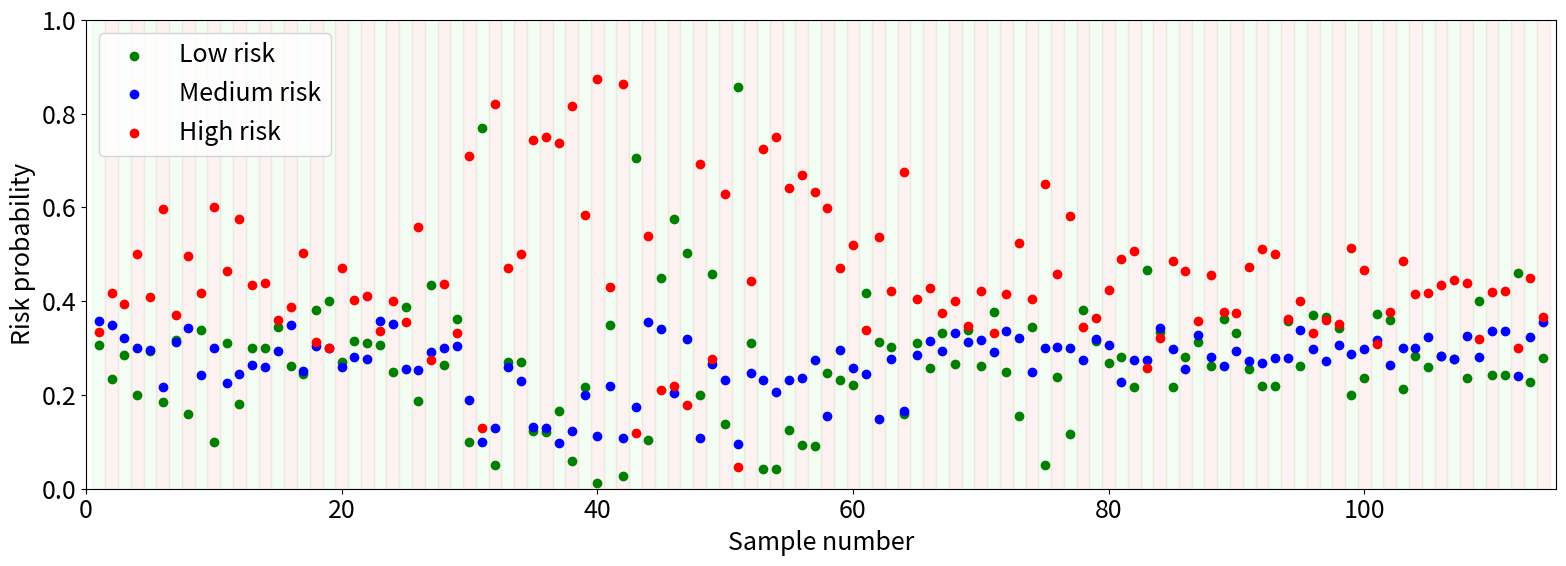

Recreate this plot in Python.
import numpy as np
import matplotlib.pyplot as plt

# -----------------------------
# Placeholder 114x3 risk matrix
# Columns: [Low risk, Medium risk, High risk]
# Replace these numbers with your actual probabilities
risk_matrix = np.array([
    [0.307, 0.358, 0.334],
    [0.233, 0.349, 0.417],
    [0.284, 0.321, 0.394],
    [0.200, 0.300, 0.500],
    [0.294, 0.296, 0.410],
    [0.194, 0.227, 0.624],
    [0.318, 0.312, 0.370],
    [0.159, 0.343, 0.496],
    [0.339, 0.242, 0.418],
    [0.100, 0.300, 0.600],
    [0.310, 0.226, 0.463],
    [0.180, 0.245, 0.575],
    [0.301, 0.264, 0.435],
    [0.301, 0.260, 0.440],
    [0.345, 0.294, 0.359],
    [0.262, 0.349, 0.388],
    [0.245, 0.252, 0.503],
    [0.382, 0.304, 0.314],
    [0.401, 0.299, 0.299],
    [0.270, 0.260, 0.470],
    [0.315, 0.281, 0.402],
    [0.311, 0.277, 0.410],
    [0.306, 0.357, 0.336],
    [0.248, 0.352, 0.400],
    [0.388, 0.256, 0.357],
    [0.188, 0.253, 0.560],
    [0.435, 0.291, 0.274],
    [0.263, 0.301, 0.436],
    [0.363, 0.305, 0.332],
    [0.100, 0.190, 0.710],
    [0.770, 0.100, 0.130],
    [0.050, 0.130, 0.820],
    [0.270, 0.260, 0.470],
    [0.270, 0.230, 0.500],
    [0.123, 0.132, 0.744],
    [0.120, 0.129, 0.750],
    [0.166, 0.097, 0.736],
    [0.060, 0.124, 0.816],
    [0.216, 0.200, 0.584],
    [0.013, 0.112, 0.875],
    [0.350, 0.220, 0.430],
    [0.028, 0.109, 0.863],
    [0.705, 0.175, 0.118],
    [0.104, 0.356, 0.540],
    [0.449, 0.341, 0.210],
    [0.576, 0.205, 0.219],
    [0.503, 0.319, 0.178],
    [0.199, 0.109, 0.692],
    [0.458, 0.266, 0.276],
    [0.139, 0.231, 0.629],
    [0.857, 0.096, 0.047],
    [0.311, 0.246, 0.443],
    [0.043, 0.232, 0.724],
    [0.043, 0.207, 0.750],
    [0.126, 0.232, 0.642],
    [0.093, 0.237, 0.669],
    [0.101, 0.303, 0.696],
    [0.246, 0.156, 0.598],
    [0.232, 0.296, 0.471],
    [0.222, 0.258, 0.519],
    [0.417, 0.245, 0.339],
    [0.314, 0.148, 0.538],
    [0.302, 0.276, 0.422],
    [0.159, 0.164, 0.672],
    [0.310, 0.286, 0.404],
    [0.256, 0.314, 0.428],
    [0.333, 0.293, 0.374],
    [0.266, 0.333, 0.401],
    [0.339, 0.314, 0.348],
    [0.262, 0.316, 0.421],
    [0.373, 0.289, 0.329],
    [0.250, 0.336, 0.415],
    [0.154, 0.321, 0.524],
    [0.346, 0.250, 0.405],
    [0.050, 0.300, 0.650],
    [0.238, 0.303, 0.459],
    [0.117, 0.301, 0.582],
    [0.381, 0.274, 0.345],
    [0.315, 0.320, 0.365],
    [0.269, 0.307, 0.425],
    [0.282, 0.227, 0.491],
    [0.214, 0.270, 0.500],
    [0.467, 0.275, 0.258],
    [0.267, 0.275, 0.258],
    [0.216, 0.298, 0.486],
    [0.281, 0.256, 0.464],
    [0.314, 0.328, 0.359],
    [0.262, 0.282, 0.457],
    [0.377, 0.273, 0.394],
    [0.332, 0.294, 0.375],
    [0.255, 0.273, 0.472],
    [0.212, 0.259, 0.493],
    [0.220, 0.280, 0.501],
    [0.350, 0.273, 0.355],
    [0.262, 0.338, 0.400],
    [0.370, 0.298, 0.332],
    [0.367, 0.273, 0.360],
    [0.340, 0.304, 0.350],
    [0.219, 0.315, 0.566],
    [0.236, 0.297, 0.466],
    [0.373, 0.318, 0.308],
    [0.360, 0.264, 0.376],
    [0.213, 0.301, 0.486],
    [0.284, 0.301, 0.415],
    [0.259, 0.322, 0.417],
    [0.283, 0.283, 0.434],
    [0.280, 0.280, 0.450],
    [0.236, 0.325, 0.438],
    [0.437, 0.305, 0.347],
    [0.243, 0.336, 0.419],
    [0.243, 0.335, 0.420],
    [0.462, 0.241, 0.302],
    [0.222, 0.314, 0.437],
    [0.278, 0.356, 0.366]
])

# Normalize rows so they sum to 1
risk_matrix = risk_matrix / risk_matrix.sum(axis=1, keepdims=True)

# -----------------------------
# Sample indices (1 to 114)
samples = np.arange(1, risk_matrix.shape[0] + 1)

# -----------------------------
# Increase font globally
plt.rcParams.update({'font.size': 18})

# -----------------------------
# Plot with background shading
plt.figure(figsize=(16,6))

# Background: Odd = Normal, Even = Tumor
for i in range(risk_matrix.shape[0]):
    if i % 2 == 0:  # sample 1,3,5,... Normal
        plt.axvspan(i + 0.5, i + 1.5, color='lightgreen', alpha=0.1)
    else:           # sample 2,4,6,... Tumor
        plt.axvspan(i + 0.5, i + 1.5, color='lightcoral', alpha=0.1)

# Scatter points for Low / Medium / High risk
plt.scatter(samples, risk_matrix[:,0], color='green', label='Low risk', marker='o')
plt.scatter(samples, risk_matrix[:,1], color='blue', label='Medium risk', marker='o')
plt.scatter(samples, risk_matrix[:,2], color='red', label='High risk', marker='o')

# Labels and ticks
plt.xlabel("Sample number", fontsize=18)
plt.ylabel("Risk probability", fontsize=18)
plt.xticks(fontsize=18)
plt.yticks(fontsize=18)

# Legend
plt.legend(loc='upper left', fontsize=18)

# Axes limits and layout
plt.xlim(0, risk_matrix.shape[0]+1)
plt.ylim(0, 1)
plt.tight_layout()

# Show plot
plt.show()
